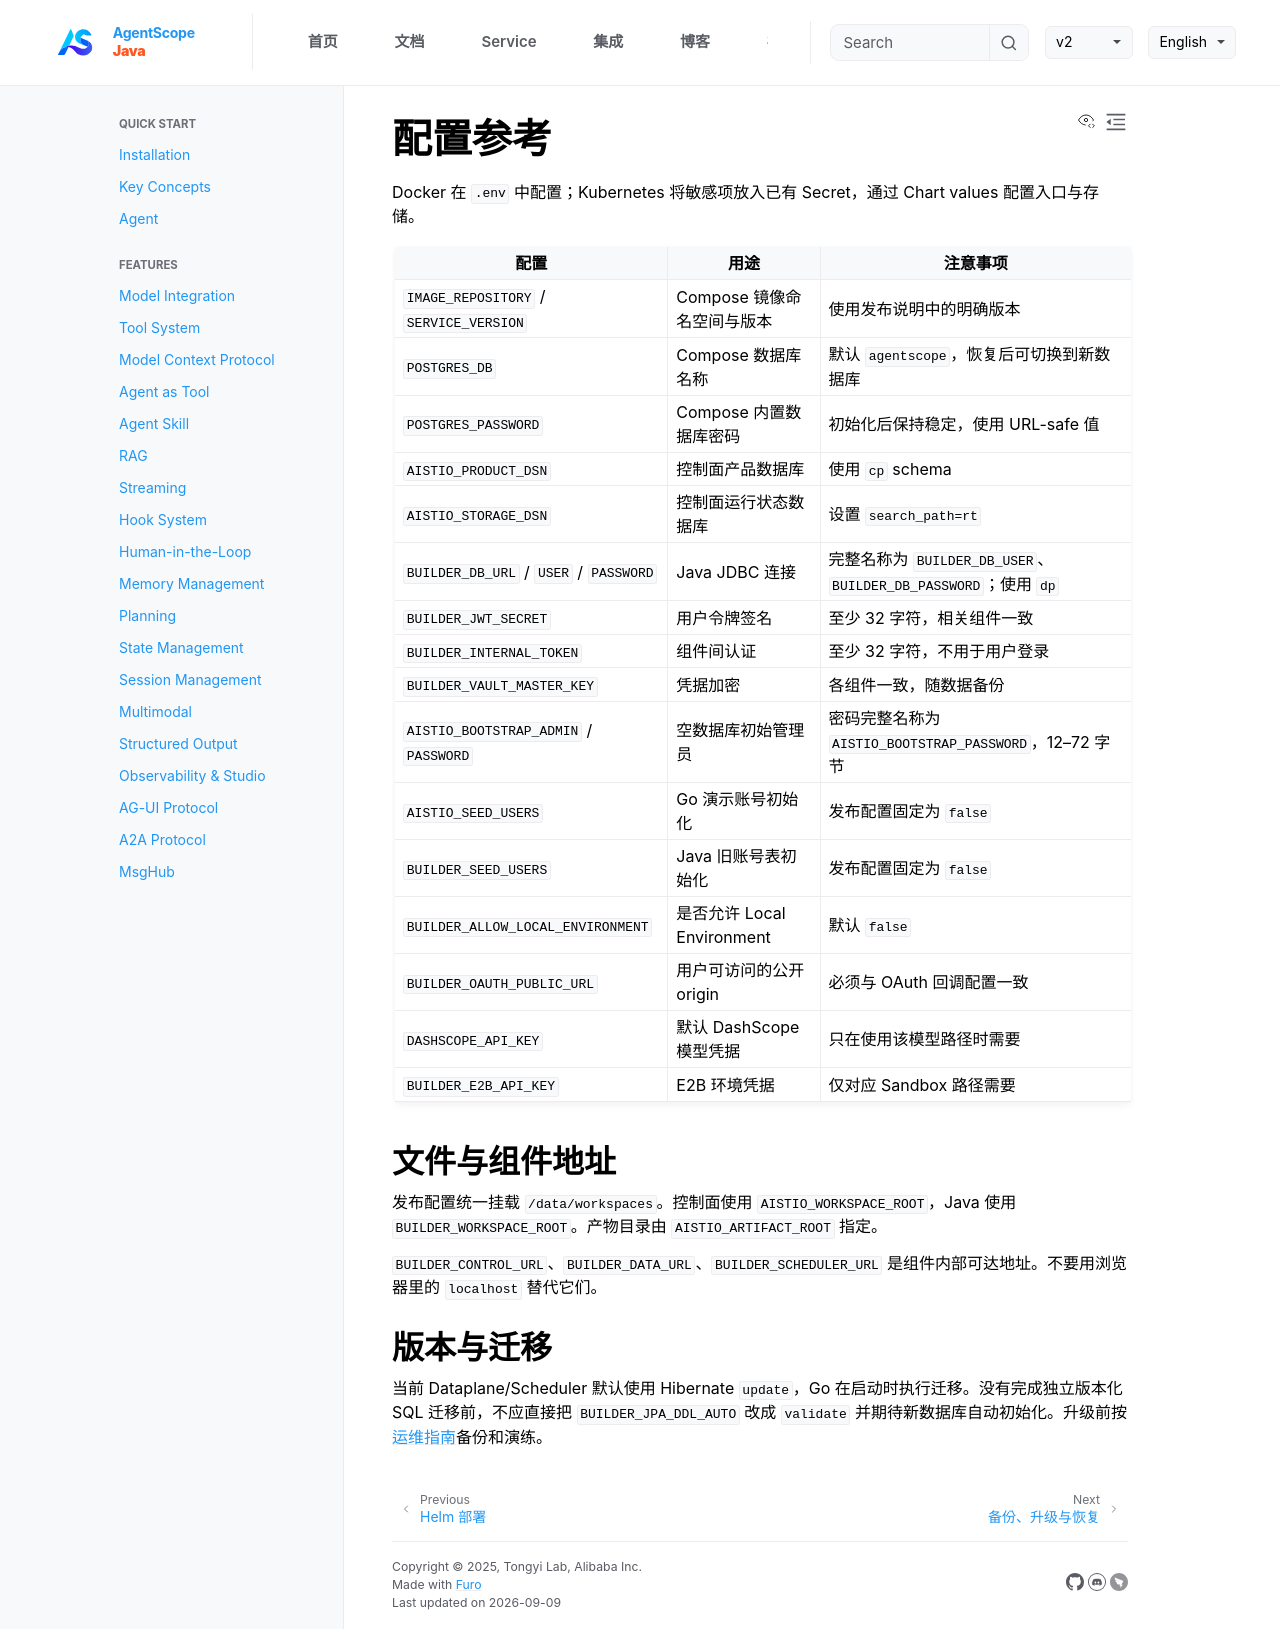

repository: agentscope-ai/agentscope-java · page: v2/zh/service/configuration.html · generator: jekyll

# 配置参考

Docker 在 `.env` 中配置；Kubernetes 将敏感项放入已有 Secret，通过 Chart values 配置入口与存储。

| 配置 | 用途 | 注意事项 |
| --- | --- | --- |
| `IMAGE_REPOSITORY` / `SERVICE_VERSION` | Compose 镜像命名空间与版本 | 使用发布说明中的明确版本 |
| `POSTGRES_DB` | Compose 数据库名称 | 默认 `agentscope`，恢复后可切换到新数据库 |
| `POSTGRES_PASSWORD` | Compose 内置数据库密码 | 初始化后保持稳定，使用 URL-safe 值 |
| `AISTIO_PRODUCT_DSN` | 控制面产品数据库 | 使用 `cp` schema |
| `AISTIO_STORAGE_DSN` | 控制面运行状态数据库 | 设置 `search_path=rt` |
| `BUILDER_DB_URL` / `USER` / `PASSWORD` | Java JDBC 连接 | 完整名称为 `BUILDER_DB_USER`、`BUILDER_DB_PASSWORD`；使用 `dp` |
| `BUILDER_JWT_SECRET` | 用户令牌签名 | 至少 32 字符，相关组件一致 |
| `BUILDER_INTERNAL_TOKEN` | 组件间认证 | 至少 32 字符，不用于用户登录 |
| `BUILDER_VAULT_MASTER_KEY` | 凭据加密 | 各组件一致，随数据备份 |
| `AISTIO_BOOTSTRAP_ADMIN` / `PASSWORD` | 空数据库初始管理员 | 密码完整名称为 `AISTIO_BOOTSTRAP_PASSWORD`，12–72 字节 |
| `AISTIO_SEED_USERS` | Go 演示账号初始化 | 发布配置固定为 `false` |
| `BUILDER_SEED_USERS` | Java 旧账号表初始化 | 发布配置固定为 `false` |
| `BUILDER_ALLOW_LOCAL_ENVIRONMENT` | 是否允许 Local Environment | 默认 `false` |
| `BUILDER_OAUTH_PUBLIC_URL` | 用户可访问的公开 origin | 必须与 OAuth 回调配置一致 |
| `DASHSCOPE_API_KEY` | 默认 DashScope 模型凭据 | 只在使用该模型路径时需要 |
| `BUILDER_E2B_API_KEY` | E2B 环境凭据 | 仅对应 Sandbox 路径需要 |

## 文件与组件地址

发布配置统一挂载 `/data/workspaces`。控制面使用 `AISTIO_WORKSPACE_ROOT`，Java 使用 `BUILDER_WORKSPACE_ROOT`。产物目录由 `AISTIO_ARTIFACT_ROOT` 指定。

`BUILDER_CONTROL_URL`、`BUILDER_DATA_URL`、`BUILDER_SCHEDULER_URL` 是组件内部可达地址。不要用浏览器里的 `localhost` 替代它们。

## 版本与迁移

当前 Dataplane/Scheduler 默认使用 Hibernate `update`，Go 在启动时执行迁移。没有完成独立版本化 SQL 迁移前，不应直接把 `BUILDER_JPA_DDL_AUTO` 改成 `validate` 并期待新数据库自动初始化。升级前按[运维指南](operations.md)备份和演练。
